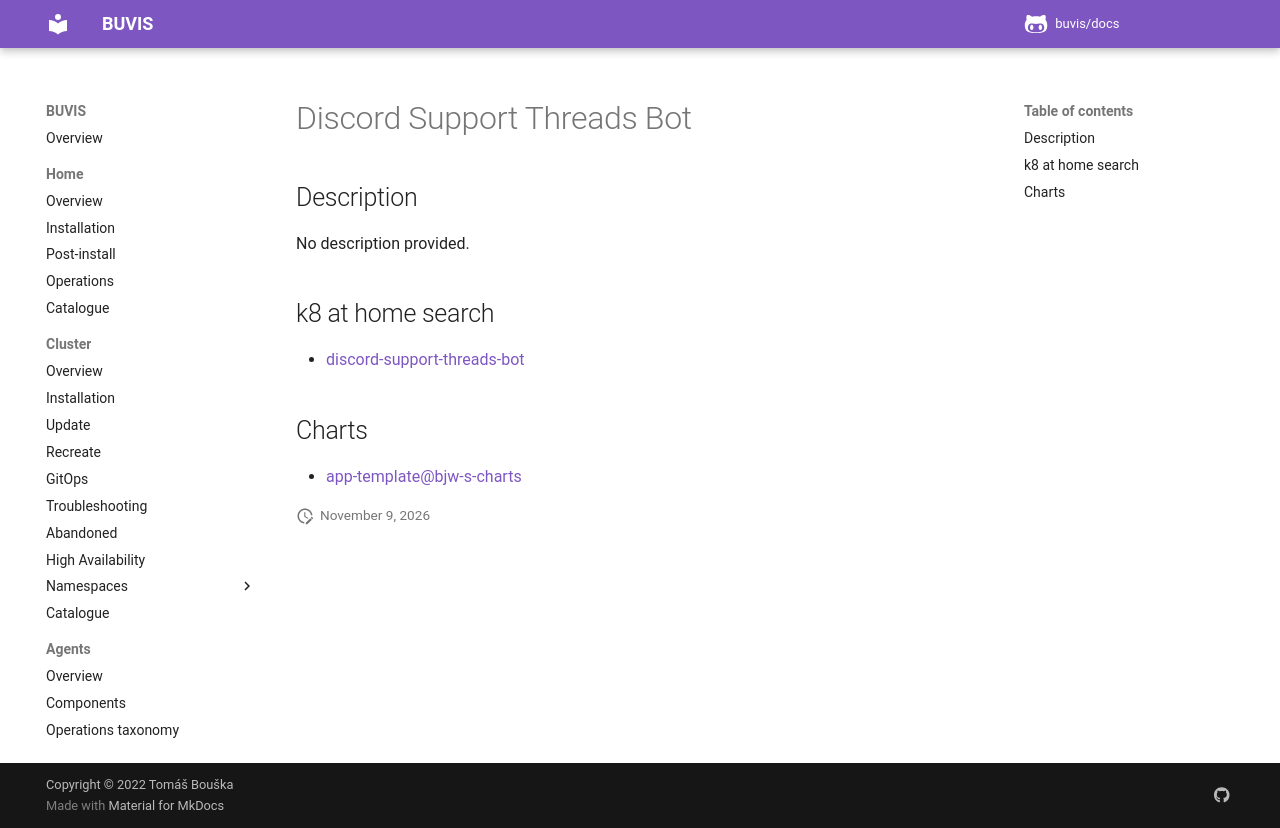

repository: buvis/docs · page: cluster/catalogue/discord-support-threads-bot/index.html · generator: mkdocs

# Discord Support Threads Bot

## Description

No description provided.

## k8 at home search

- [discord-support-threads-bot](https://nanne.dev/k8s-at-home-search/#/discord-support-threads-bot)

## Charts

- [app-template@bjw-s-charts](https://bjw-s.github.io/helm-charts/)
